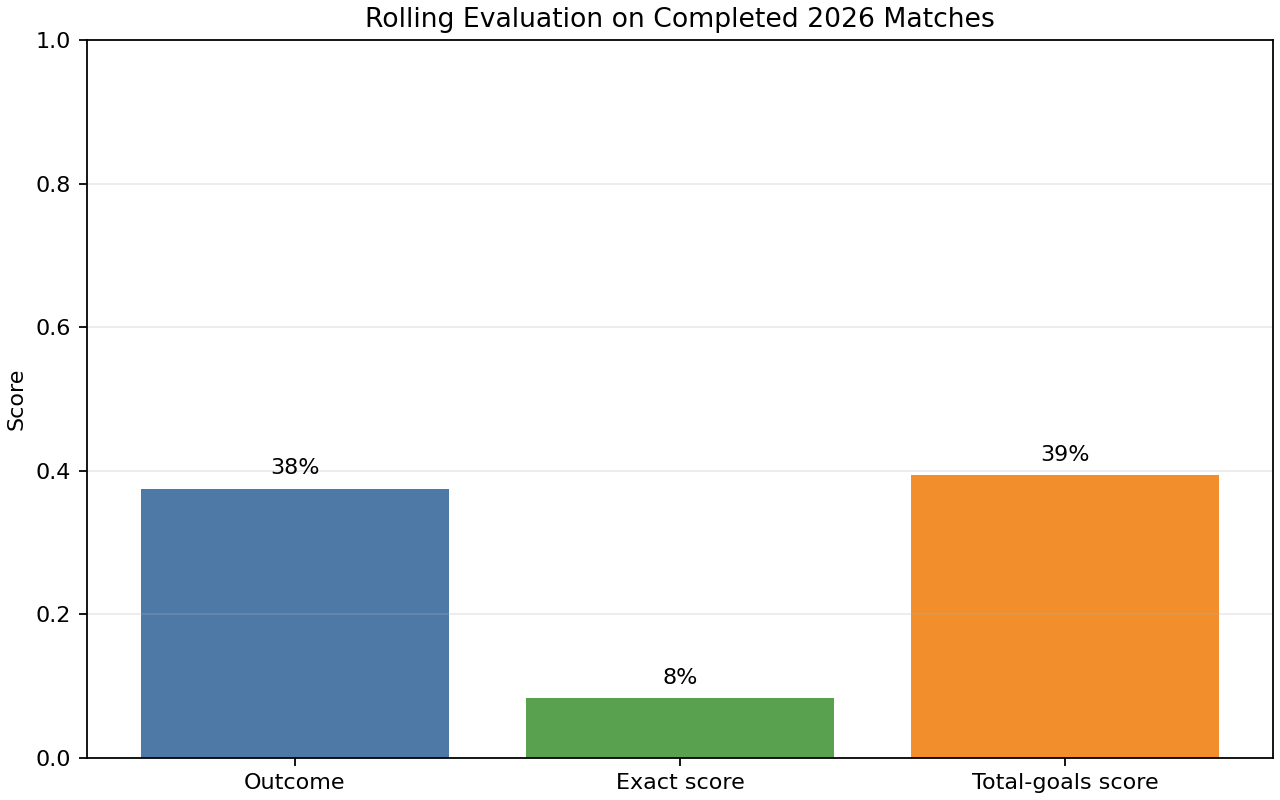

Source data for this figure (header and first rows):
date, group, match_no, home_team, away_team, actual_home_score, actual_away_score, predicted_home_score, predicted_away_score, predicted_outcome, expected_total_goals, home_xg, away_xg, home_win_probability, draw_probability, away_win_probability, home_decimal_odds, draw_decimal_odds, away_decimal_odds, rating_diff, home_recent_rating, away_recent_rating, actual_outcome, outcome_correct
2026-06-11, Group A, 1, Mexico, South Africa, 2.0, 0.0, 2, 1, home_win, 2.873, 1.628, 1.245, 0.4758, 0.2567, 0.2675, 2.1, 3.9, 3.74, 135.3, 1636, 1556, home_win, True
2026-06-11, Group A, 2, South Korea, Czech Republic, 2.0, 1.0, 2, 1, home_win, 2.899, 1.463, 1.436, 0.3646, 0.2849, 0.3505, 2.74, 3.51, 2.85, 9.25, 1591, 1582, home_win, True
2026-06-12, Group B, 7, Canada, Bosnia and Herzegovina, 1.0, 1.0, 1, 0, home_win, 2.832, 1.59, 1.242, 0.4655, 0.2605, 0.274, 2.15, 3.84, 3.65, 124.5, 1584, 1514, draw, False
2026-06-12, Group D, 19, United States, Paraguay, 4.0, 1.0, 1, 0, home_win, 2.714, 1.389, 1.325, 0.3744, 0.2874, 0.3381, 2.67, 3.48, 2.96, 23.94, 1518, 1549, home_win, True
2026-06-13, Group B, 8, Qatar, Switzerland, 1.0, 1.0, 1, 2, away_win, 3.187, 1.361, 1.826, 0.2634, 0.244, 0.4927, 3.8, 4.1, 2.03, -147.2, 1447, 1595, draw, False
2026-06-13, Group C, 13, Brazil, Morocco, 1.0, 1.0, 1, 2, away_win, 3.086, 1.369, 1.717, 0.2842, 0.2549, 0.4608, 3.52, 3.92, 2.17, -113.6, 1620, 1733, draw, False
2026-06-13, Group C, 14, Haiti, Scotland, 0.0, 1.0, 2, 1, home_win, 2.975, 1.489, 1.486, 0.3587, 0.2843, 0.3569, 2.79, 3.52, 2.8, 1.18, 1549, 1548, away_win, False
2026-06-13, Group D, 20, Australia, Turkey, 2.0, 0.0, 1, 2, away_win, 2.97, 1.406, 1.564, 0.3223, 0.2724, 0.4054, 3.1, 3.67, 2.47, -53.91, 1577, 1631, home_win, False
2026-06-14, Group E, 25, Germany, Curaçao, 7.0, 1.0, 2, 1, home_win, 3.103, 1.72, 1.383, 0.4575, 0.2553, 0.2872, 2.19, 3.92, 3.48, 109.5, 1635, 1525, home_win, True
2026-06-14, Group E, 26, Ivory Coast, Ecuador, 1.0, 0.0, 1, 0, home_win, 2.5, 1.307, 1.193, 0.3903, 0.2891, 0.3205, 2.56, 3.46, 3.12, 46.31, 1654, 1608, home_win, True
2026-06-14, Group F, 31, Netherlands, Japan, 2.0, 2.0, 1, 2, away_win, 2.848, 1.375, 1.473, 0.333, 0.2806, 0.3863, 3.0, 3.56, 2.59, -34.86, 1608, 1643, draw, False
2026-06-14, Group F, 32, Sweden, Tunisia, 5.0, 1.0, 0, 1, away_win, 2.803, 1.355, 1.448, 0.3334, 0.2824, 0.3842, 3.0, 3.54, 2.6, -33.3, 1522, 1555, home_win, False
2026-06-15, Group G, 37, Belgium, Egypt, 1.0, 1.0, 2, 1, home_win, 2.941, 1.498, 1.443, 0.3741, 0.2813, 0.3447, 2.67, 3.55, 2.9, 19.26, 1629, 1610, draw, False
2026-06-15, Group G, 38, Iran, New Zealand, 2.0, 2.0, 2, 1, home_win, 3.258, 1.89, 1.368, 0.5067, 0.2384, 0.2549, 1.97, 4.19, 3.92, 161.5, 1625, 1464, draw, False
2026-06-15, Group H, 43, Spain, Cape Verde, 0.0, 0.0, 2, 1, home_win, 3.233, 1.835, 1.398, 0.4834, 0.2452, 0.2714, 2.07, 4.08, 3.68, 135.6, 1663, 1527, draw, False
2026-06-15, Group H, 44, Saudi Arabia, Uruguay, 1.0, 1.0, 0, 1, away_win, 2.678, 1.303, 1.375, 0.3352, 0.2878, 0.377, 2.98, 3.47, 2.65, -27.58, 1526, 1553, draw, False
2026-06-16, Group I, 49, France, Senegal, 3.0, 1.0, 1, 2, away_win, 2.926, 1.433, 1.493, 0.3436, 0.2815, 0.3749, 2.91, 3.55, 2.67, -20.49, 1624, 1645, home_win, False
2026-06-16, Group I, 50, Iraq, Norway, 1.0, 4.0, 1, 2, away_win, 2.941, 1.391, 1.55, 0.3214, 0.2731, 0.4055, 3.11, 3.66, 2.47, -54.67, 1560, 1615, away_win, True
2026-06-16, Group J, 55, Argentina, Algeria, 3.0, 0.0, 1, 2, away_win, 2.866, 1.392, 1.474, 0.3369, 0.2813, 0.3817, 2.97, 3.55, 2.62, -29.31, 1671, 1700, home_win, False
2026-06-16, Group J, 56, Austria, Jordan, 3.0, 1.0, 2, 1, home_win, 3.066, 1.668, 1.398, 0.4383, 0.2613, 0.3004, 2.28, 3.83, 3.33, 88.75, 1619, 1530, home_win, True
2026-06-17, Group K, 61, Portugal, DR Congo, 1.0, 1.0, 2, 1, home_win, 2.887, 1.51, 1.377, 0.3975, 0.2767, 0.3258, 2.52, 3.61, 3.07, 46.76, 1640, 1593, draw, False
2026-06-17, Group K, 62, Uzbekistan, Colombia, 1.0, 3.0, 1, 2, away_win, 2.931, 1.373, 1.558, 0.3155, 0.2714, 0.4131, 3.17, 3.68, 2.42, -63.35, 1545, 1609, away_win, True
2026-06-17, Group L, 67, England, Croatia, 4.0, 2.0, 2, 1, home_win, 2.99, 1.579, 1.411, 0.4084, 0.271, 0.3206, 2.45, 3.69, 3.12, 56.92, 1635, 1578, home_win, True
2026-06-17, Group L, 68, Ghana, Panama, 1.0, 0.0, 1, 2, away_win, 3.086, 1.405, 1.681, 0.3001, 0.2604, 0.4394, 3.33, 3.84, 2.28, -89.6, 1487, 1577, home_win, False
